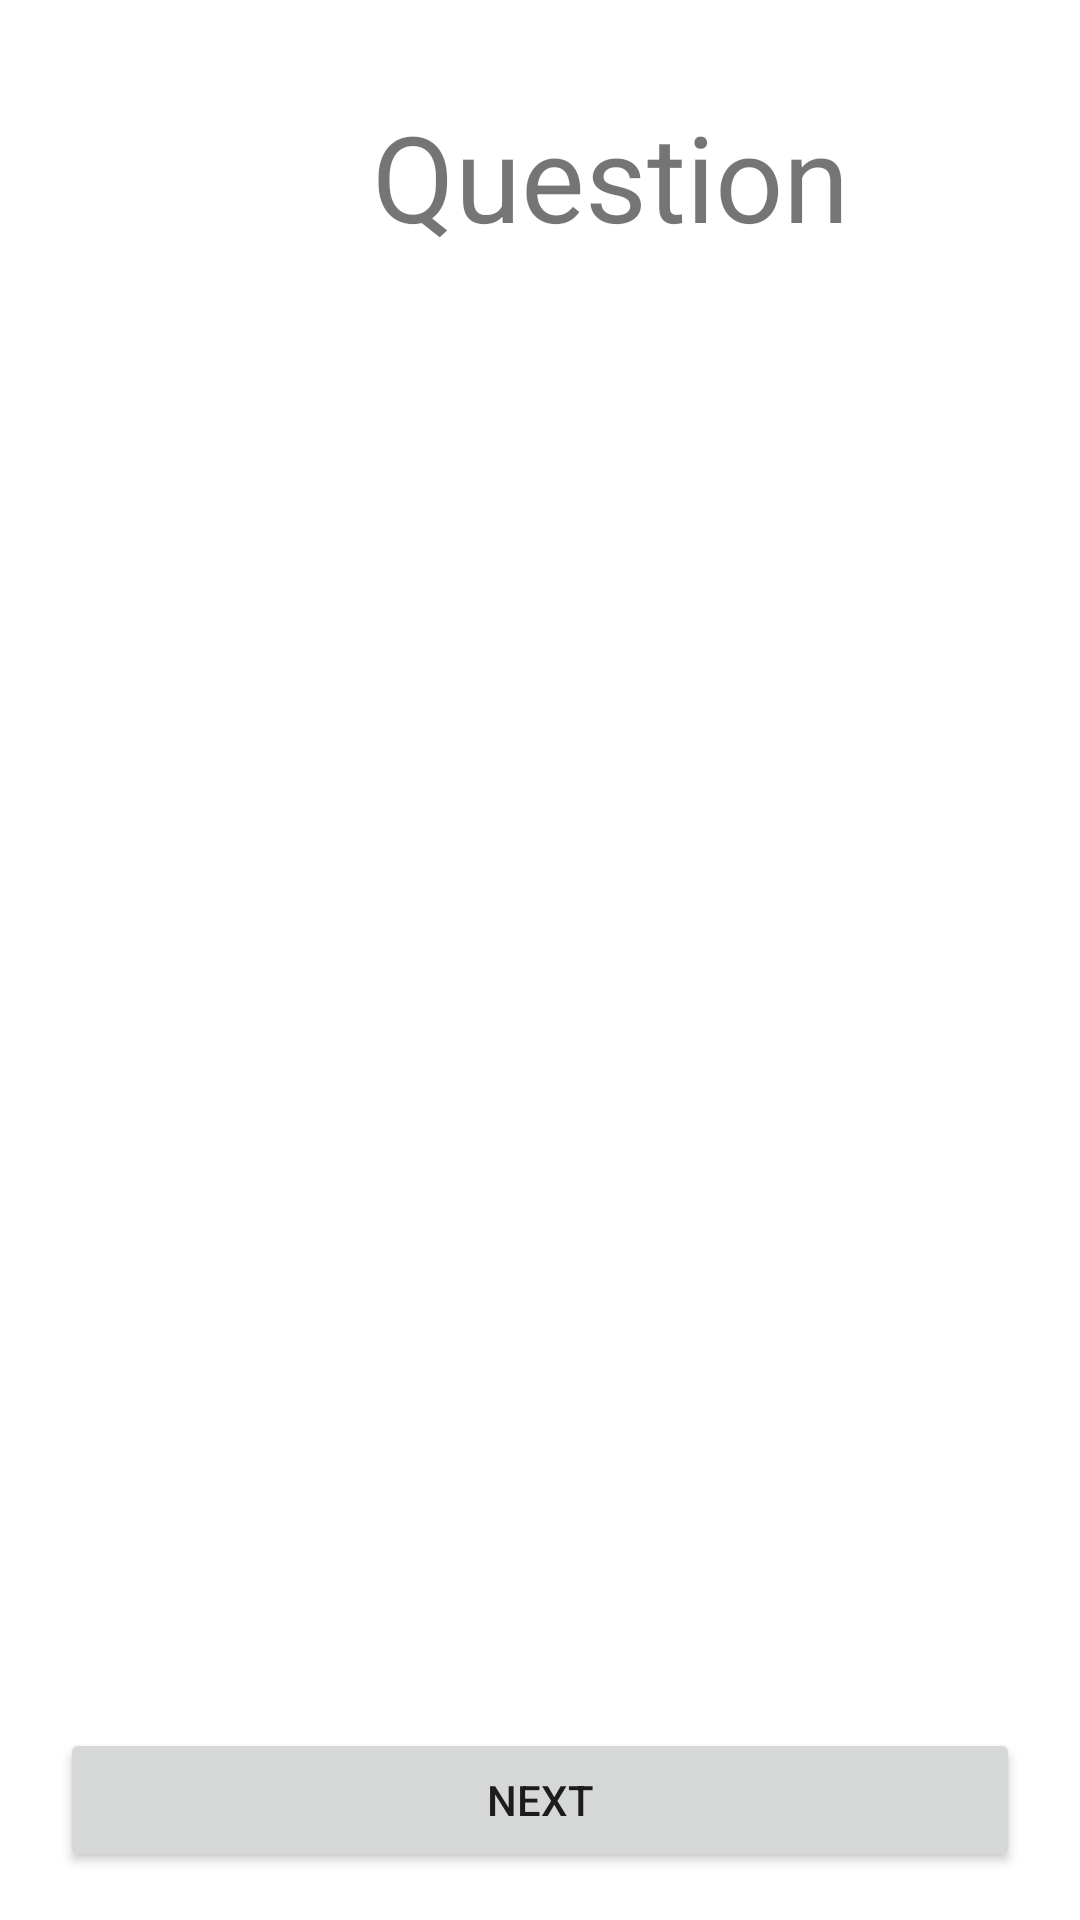

Write the Android layout XML for this screen, with the resource values it uses.
<!-- AndroidManifest.xml: application theme Theme.Trivonian -->
<!-- res/layout/fragment_game.xml -->
<?xml version="1.0" encoding="utf-8"?>
<layout xmlns:android="http://schemas.android.com/apk/res/android"
    xmlns:app="http://schemas.android.com/apk/res-auto"
    xmlns:tools="http://schemas.android.com/tools">

    <data>
        <variable
            name="gameFragmentViewModel"
            type="com.example.trivonian.gameFragment.GameFragmentViewModel"
            />
    </data>

    <androidx.constraintlayout.widget.ConstraintLayout
        android:id="@+id/frameLayout2"
        android:layout_width="match_parent"
        android:layout_height="match_parent"
        tools:context=".gameFragment.GameFragment">

        <TextView
            android:id="@+id/gameFragment_header"
            android:layout_width="wrap_content"
            android:layout_height="wrap_content"
            android:layout_marginStart="124dp"
            android:layout_marginTop="32dp"
            android:text="@string/gameFragment_header_text"
            android:textSize="40sp"
            app:layout_constraintStart_toStartOf="parent"
            app:layout_constraintTop_toTopOf="parent" />

        <TextView
            android:id="@+id/gameFragment_question"
            android:layout_width="0dp"
            android:layout_height="wrap_content"
            android:layout_marginStart="16dp"
            android:layout_marginTop="16dp"
            android:layout_marginEnd="16dp"
            android:textSize="36sp"
            app:layout_constraintEnd_toEndOf="parent"
            app:layout_constraintStart_toStartOf="parent"
            app:layout_constraintTop_toBottomOf="@+id/gameFragment_header" />

        <RadioGroup
            android:id="@+id/radioGroup"
            android:layout_width="0dp"
            android:layout_height="wrap_content"
            android:layout_marginStart="16dp"
            android:layout_marginEnd="16dp"
            android:layout_marginBottom="80dp"
            app:layout_constraintBottom_toTopOf="@+id/gameFragment_nextButton"
            app:layout_constraintEnd_toEndOf="parent"
            app:layout_constraintStart_toStartOf="parent">

        </RadioGroup>

        <Button
            android:id="@+id/gameFragment_nextButton"
            android:layout_width="0dp"
            android:layout_height="wrap_content"
            android:layout_marginStart="20dp"
            android:layout_marginEnd="20dp"
            android:layout_marginBottom="16dp"
            android:text="@string/gameFragment_nextButton"
            app:layout_constraintBottom_toBottomOf="parent"
            app:layout_constraintEnd_toEndOf="parent"
            app:layout_constraintStart_toStartOf="parent" />

    </androidx.constraintlayout.widget.ConstraintLayout>
</layout>
<!-- resources referenced by this layout -->
<resources>
  <string name="gameFragment_header_text">Question</string>
  <string name="gameFragment_nextButton">Next</string>
  <style name="Theme.Trivonian" parent="Theme.MaterialComponents.DayNight.DarkActionBar">
          
          <item name="colorPrimary">@color/purple_500</item>
          <item name="colorPrimaryVariant">@color/purple_700</item>
          <item name="colorOnPrimary">@color/white</item>
          
          <item name="colorSecondary">@color/teal_200</item>
          <item name="colorSecondaryVariant">@color/teal_700</item>
          <item name="colorOnSecondary">@color/black</item>
          
          <item name="android:statusBarColor" tools:targetApi="l">?attr/colorPrimaryVariant</item>
          
      </style>
  <!-- not gathered from this repository: default colours our renderer supplied (Android Studio template values) -->
  <color name="purple_500">#FF6200EE</color>
  <color name="purple_700">#FF3700B3</color>
  <color name="teal_200">#FF03DAC5</color>
  <color name="teal_700">#FF018786</color>
  <color name="black">#FF000000</color>
  <color name="white">#FFFFFFFF</color>
</resources>
